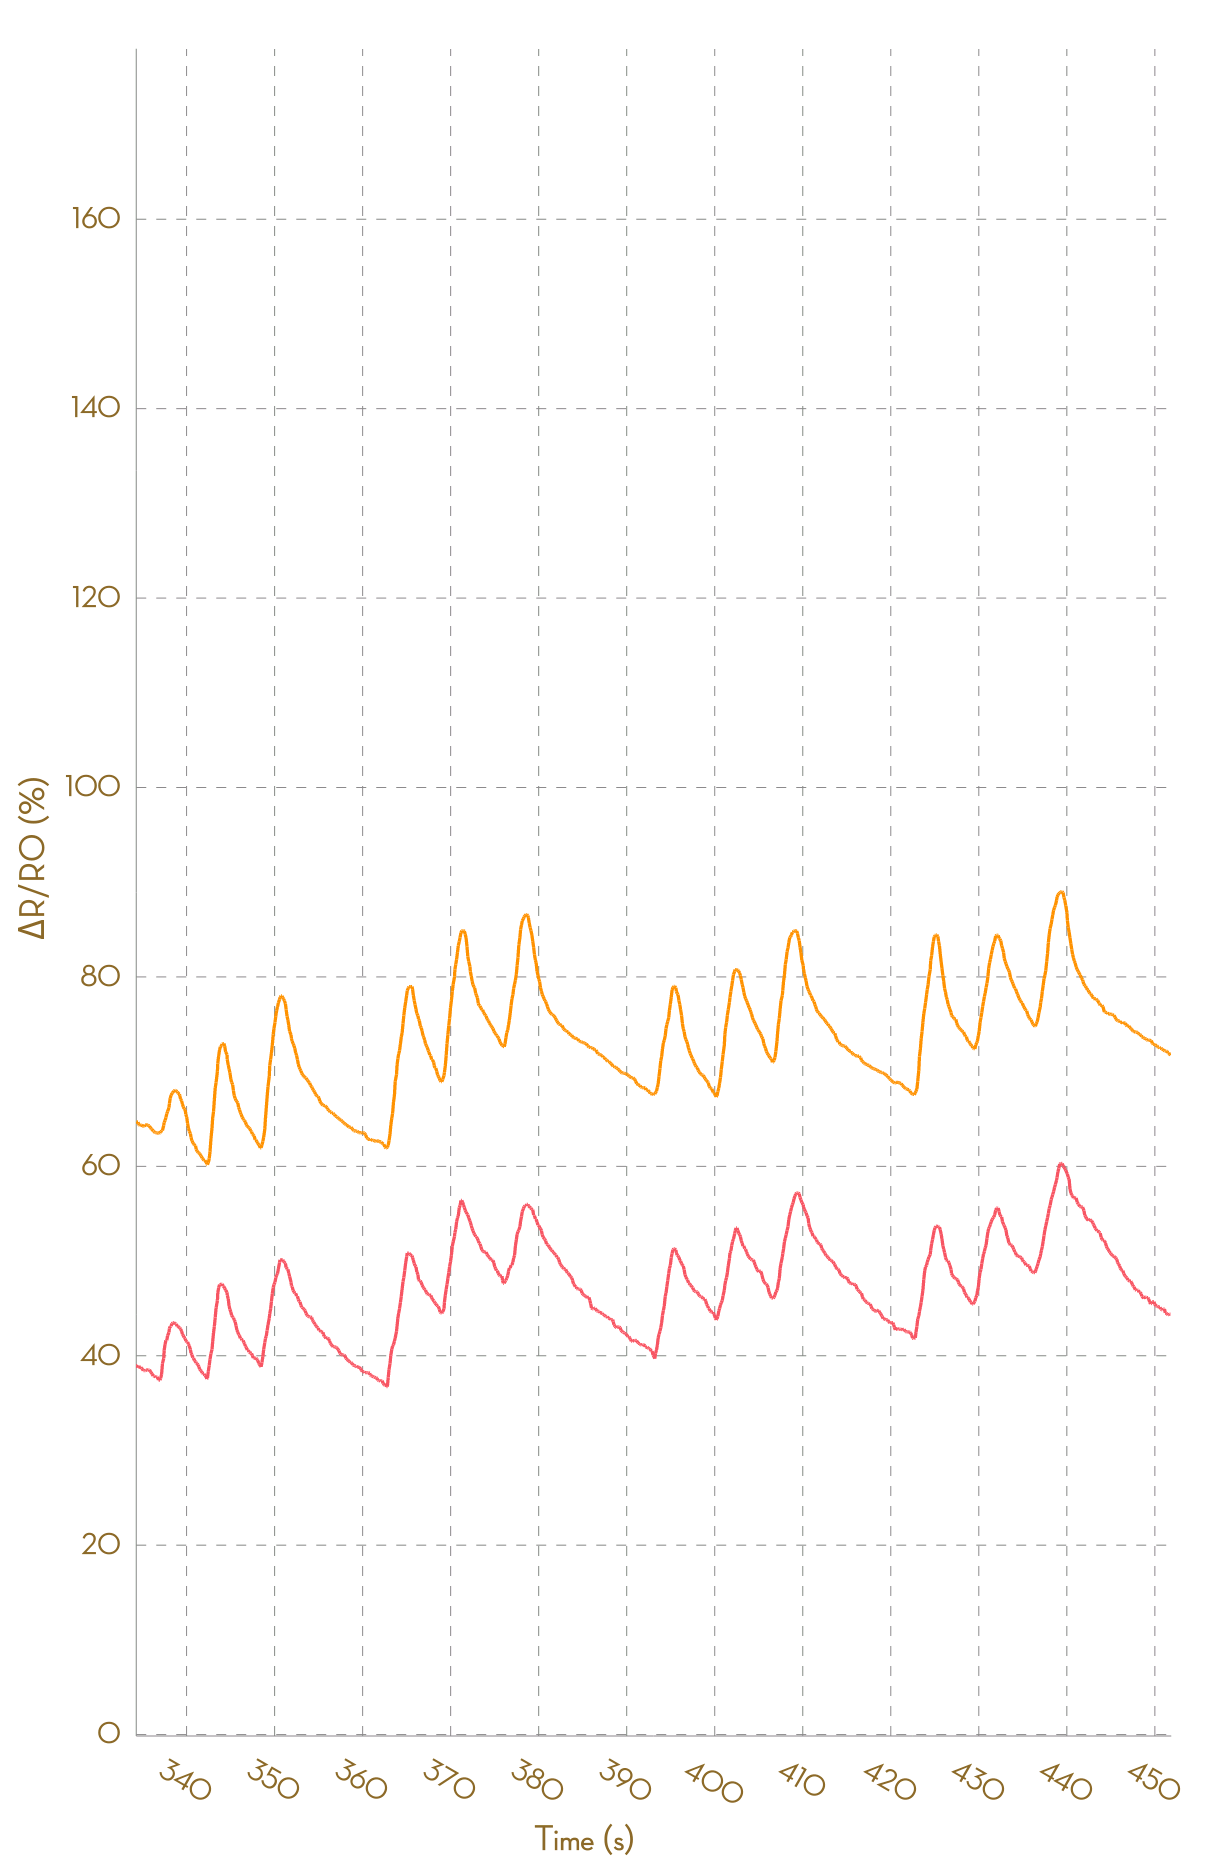

The data file committed next to this chart (first rows):
, Ch1, , Ch2, , Ch3, , Ch4, , Ch5, , Ch6, , Ch7, , Ch8, 
Time (s), R (kohm), ΔR/R0 (%), R (kohm), ΔR/R0 (%), R (kohm), ΔR/R0 (%), R (kohm), ΔR/R0 (%), R (kohm), ΔR/R0 (%), R (kohm), ΔR/R0 (%), R (kohm), ΔR/R0 (%), R (kohm), ΔR/R0 (%)
0.065, 5.084, 0.0000, 5.168, 0.0000, 26230, 0.0000, NA, NA, NA, NA, NA, NA, NA, NA, NA, NA
0.164, 5.084, 0.0000, 5.168, 0.0000, 26267, 0.0000, NA, NA, NA, NA, NA, NA, NA, NA, NA, NA
0.258, 5.083, 0.0000, 5.169, 0.0000, 48009, 0.0000, NA, NA, NA, NA, NA, NA, NA, NA, NA, NA
0.358, 5.08, 0.0000, 5.169, 0.0000, 51777, 0.0000, NA, NA, NA, NA, NA, NA, NA, NA, NA, NA
0.458, 5.084, 0.0000, 5.167, 0.0000, 55049, 0.0000, NA, NA, NA, NA, NA, NA, NA, NA, NA, NA
0.553, 5.086, 0.0000, 5.163, 0.0000, 55049, 0.0000, NA, NA, NA, NA, NA, NA, NA, NA, NA, NA
0.652, 5.086, 0.0000, 5.163, 0.0000, 26606, 0.0000, 190476, 0.0000, NA, NA, NA, NA, NA, NA, NA, NA
0.756, 5.082, 0.0000, 5.161, 0.0000, 52448, 0.0000, NA, NA, NA, NA, NA, NA, NA, NA, NA, NA
0.906, 5.084, 0.0000, 5.16, 0.0000, 52448, 0.0000, NA, NA, NA, NA, NA, NA, NA, NA, NA, NA
0.942, 5.086, 0.0000, 5.16, 0.0000, 27052, 0.0000, 176959, 0.0000, NA, NA, NA, NA, NA, NA, NA, NA
1.051, 5.086, 0.0000, 5.158, -0.0372, 56445, 108.7, NA, NA, NA, NA, NA, NA, NA, NA, NA, NA
1.150, 5.081, -0.0982, 5.158, -0.0372, NA, NA, NA, NA, NA, NA, NA, NA, NA, NA, NA, NA
1.249, 5.121, 0.6914, 5.197, 0.7089, NA, NA, NA, NA, NA, NA, NA, NA, NA, NA, NA, NA
1.344, 5.194, 2.127, 5.296, 2.639, 30733, 13.61, NA, NA, NA, NA, NA, NA, NA, NA, NA, NA
1.445, 5.288, 3.978, 5.383, 4.327, 31834, 17.68, 188706, 6.638, NA, NA, NA, NA, NA, NA, NA, NA
1.603, 5.343, 5.06, 5.461, 5.831, 31834, 17.68, 188706, 6.638, NA, NA, NA, NA, NA, NA, NA, NA
1.652, 5.368, 5.546, 5.522, 7.022, 52270, 93.22, NA, NA, NA, NA, NA, NA, NA, NA, NA, NA
1.746, 5.427, 6.693, 5.588, 8.296, 55503, 105.2, NA, NA, NA, NA, NA, NA, NA, NA, NA, NA
1.845, 5.492, 7.974, 5.631, 9.123, 55503, 105.2, NA, NA, NA, NA, NA, NA, NA, NA, NA, NA
1.948, 5.526, 8.653, 5.676, 10, 25808, -4.596, NA, NA, NA, NA, NA, NA, NA, NA, NA, NA
2.042, 5.566, 9.425, 5.718, 10.82, 24327, -10.07, NA, NA, NA, NA, NA, NA, NA, NA, NA, NA
2.202, 5.589, 9.891, 5.756, 11.55, 26035, -3.758, NA, NA, NA, NA, NA, NA, NA, NA, NA, NA
2.247, 5.616, 10.41, 5.792, 12.24, 47871, 76.96, NA, NA, NA, NA, NA, NA, NA, NA, NA, NA
2.337, 5.629, 10.68, 5.815, 12.69, 51580, 90.67, NA, NA, NA, NA, NA, NA, NA, NA, NA, NA
2.436, 5.651, 11.1, 5.839, 13.16, 54815, 102.6, NA, NA, NA, NA, NA, NA, NA, NA, NA, NA
2.536, 5.669, 11.46, 5.862, 13.6, 54815, 102.6, NA, NA, NA, NA, NA, NA, NA, NA, NA, NA
2.631, 5.681, 11.69, 5.875, 13.85, 26599, -1.673, 189493, 7.083, NA, NA, NA, NA, NA, NA, NA, NA
2.741, 5.69, 11.88, 5.901, 14.36, 52459, 93.92, NA, NA, NA, NA, NA, NA, NA, NA, NA, NA
2.844, 5.707, 12.21, 5.918, 14.68, 52459, 93.92, NA, NA, NA, NA, NA, NA, NA, NA, NA, NA
2.959, 5.729, 12.63, 5.933, 14.98, 26158, -3.304, NA, NA, NA, NA, NA, NA, NA, NA, NA, NA
3.034, 5.74, 12.85, 5.945, 15.22, 23726, -12.29, NA, NA, NA, NA, NA, NA, NA, NA, NA, NA
3.137, 5.747, 12.99, 5.956, 15.42, 25927, -4.157, NA, NA, NA, NA, NA, NA, NA, NA, NA, NA
3.228, 5.751, 13.07, 5.963, 15.55, 48242, 78.33, NA, NA, NA, NA, NA, NA, NA, NA, NA, NA
3.387, 5.751, 13.07, 5.963, 15.55, 53654, 98.34, NA, NA, NA, NA, NA, NA, NA, NA, NA, NA
3.430, 5.747, 12.99, 5.961, 15.53, 58598, 116.6, NA, NA, NA, NA, NA, NA, NA, NA, NA, NA
3.523, 5.74, 12.86, 5.953, 15.37, 58598, 116.6, NA, NA, NA, NA, NA, NA, NA, NA, NA, NA
3.628, 5.728, 12.63, 5.95, 15.3, 27587, 1.979, NA, NA, NA, NA, NA, NA, NA, NA, NA, NA
3.717, 5.718, 12.42, 5.947, 15.26, 29774, 10.06, NA, NA, NA, NA, NA, NA, NA, NA, NA, NA
3.816, 5.703, 12.13, 5.932, 14.97, 29774, 10.06, NA, NA, NA, NA, NA, NA, NA, NA, NA, NA
3.927, 5.692, 11.91, 5.916, 14.65, 22104, -18.29, NA, NA, NA, NA, NA, NA, NA, NA, NA, NA
4.020, 5.674, 11.56, 5.898, 14.31, 23969, -11.39, NA, NA, NA, NA, NA, NA, NA, NA, NA, NA
4.110, 5.656, 11.2, 5.878, 13.9, 43526, 60.9, NA, NA, NA, NA, NA, NA, NA, NA, NA, NA
4.204, 5.632, 10.73, 5.858, 13.53, 48990, 81.1, NA, NA, NA, NA, NA, NA, NA, NA, NA, NA
4.314, 5.619, 10.47, 5.848, 13.33, 54702, 102.2, NA, NA, NA, NA, NA, NA, NA, NA, NA, NA
4.406, 5.611, 10.32, 5.835, 13.08, 59593, 120.3, NA, NA, NA, NA, NA, NA, NA, NA, NA, NA
4.511, 5.607, 10.24, 5.826, 12.91, 59593, 120.3, NA, NA, NA, NA, NA, NA, NA, NA, NA, NA
4.600, 5.598, 10.05, 5.813, 12.66, 28218, 4.312, NA, NA, NA, NA, NA, NA, NA, NA, NA, NA
4.700, 5.593, 9.975, 5.803, 12.46, 30282, 11.94, NA, NA, NA, NA, NA, NA, NA, NA, NA, NA
4.795, 5.59, 9.906, 5.798, 12.36, 30282, 11.94, NA, NA, NA, NA, NA, NA, NA, NA, NA, NA
4.900, 5.59, 9.906, 5.787, 12.14, 22588, -16.5, NA, NA, NA, NA, NA, NA, NA, NA, NA, NA
4.991, 5.588, 9.876, 5.779, 11.99, 24515, -9.377, NA, NA, NA, NA, NA, NA, NA, NA, NA, NA
5.135, 5.586, 9.834, 5.768, 11.78, 44941, 66.13, NA, NA, NA, NA, NA, NA, NA, NA, NA, NA
5.188, 5.576, 9.635, 5.759, 11.61, 50377, 86.23, NA, NA, NA, NA, NA, NA, NA, NA, NA, NA
5.288, 5.57, 9.52, 5.75, 11.42, 55874, 106.5, NA, NA, NA, NA, NA, NA, NA, NA, NA, NA
5.383, 5.563, 9.374, 5.741, 11.25, 55874, 106.5, NA, NA, NA, NA, NA, NA, NA, NA, NA, NA
5.487, 5.56, 9.314, 5.733, 11.11, 25911, -4.214, NA, NA, NA, NA, NA, NA, NA, NA, NA, NA
5.579, 5.555, 9.223, 5.726, 10.97, 28326, 4.711, NA, NA, NA, NA, NA, NA, NA, NA, NA, NA
5.683, 5.553, 9.172, 5.713, 10.72, 30560, 12.97, NA, NA, NA, NA, NA, NA, NA, NA, NA, NA
5.795, 5.563, 9.366, 5.709, 10.63, 30560, 12.97, NA, NA, NA, NA, NA, NA, NA, NA, NA, NA
... 4,535 more rows
